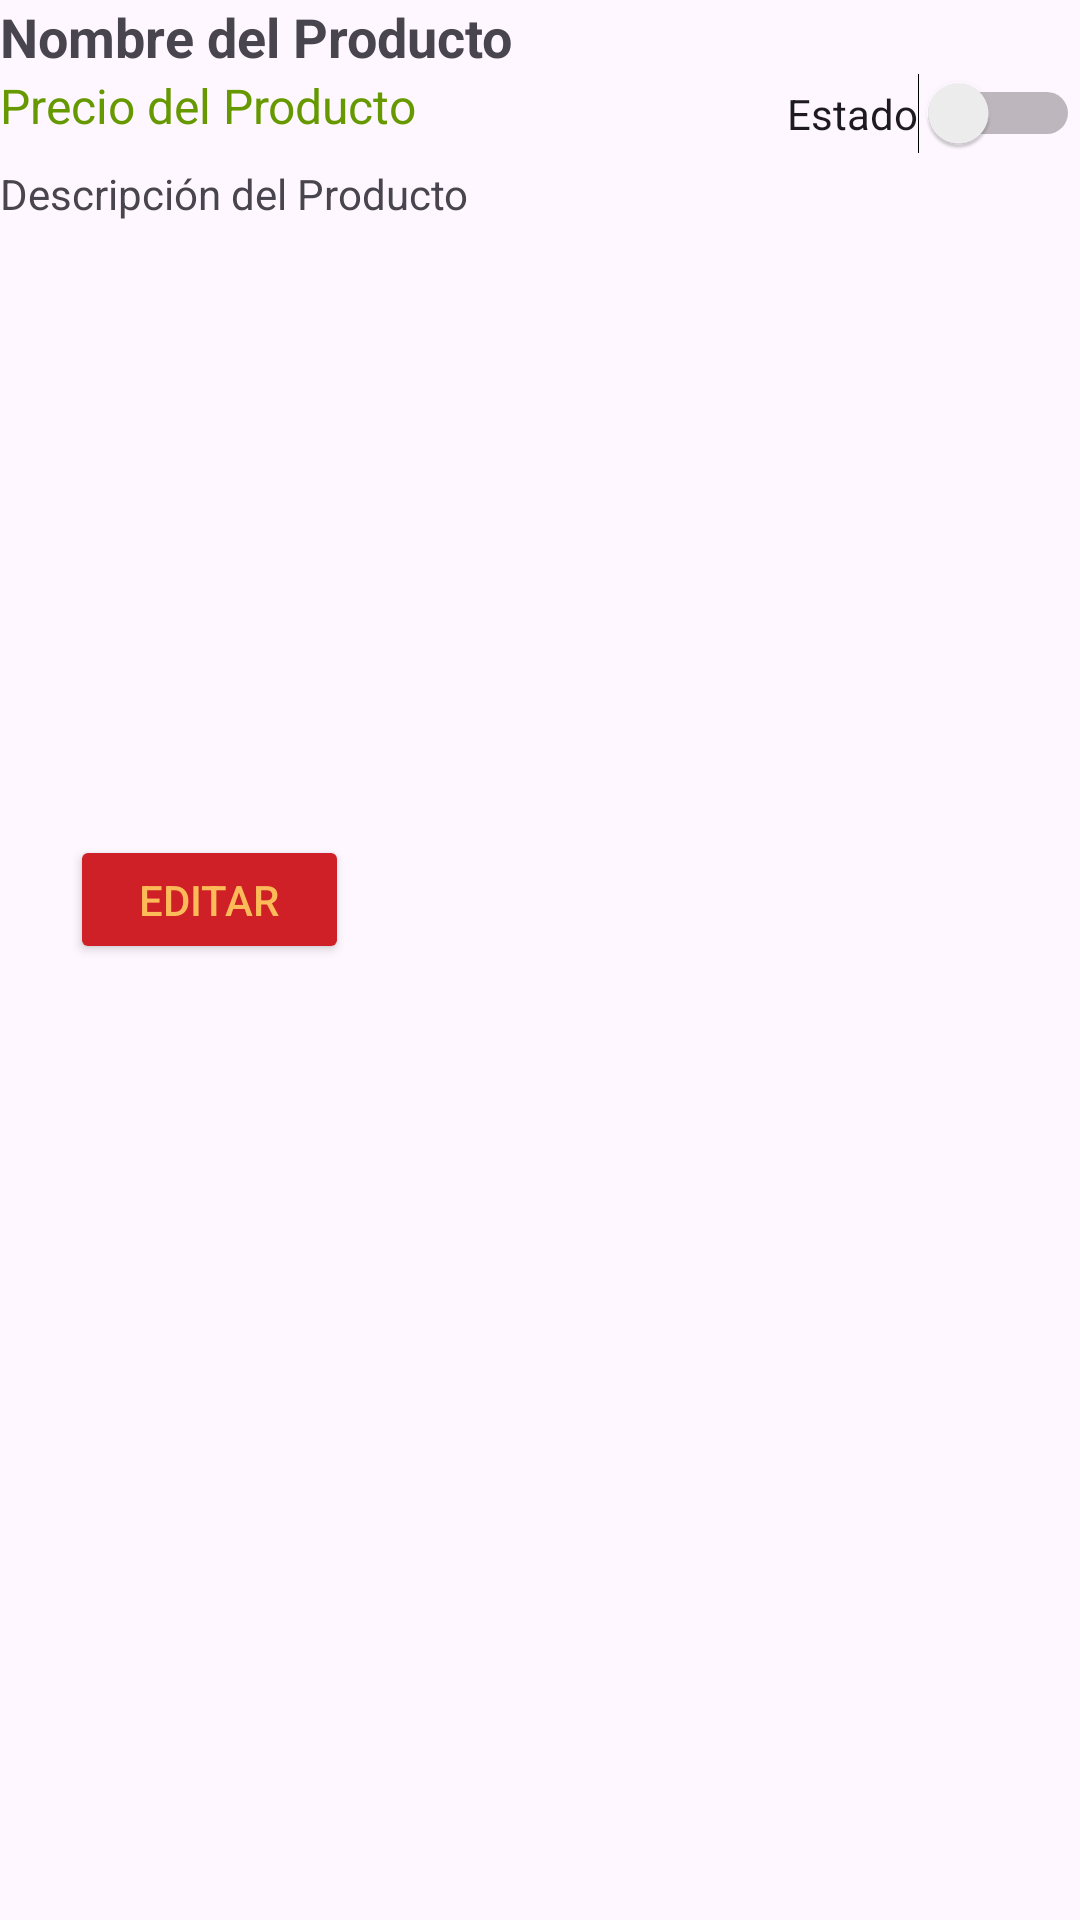

Android layout source for this screen:
<!-- AndroidManifest.xml: application theme Theme.AgroMarket -->
<!-- res/layout/producto_item.xml -->
<?xml version="1.0" encoding="utf-8"?>
<androidx.constraintlayout.widget.ConstraintLayout xmlns:android="http://schemas.android.com/apk/res/android"
    xmlns:app="http://schemas.android.com/apk/res-auto"
    xmlns:tools="http://schemas.android.com/tools"
    android:layout_width="match_parent"
    android:layout_height="match_parent">
        <LinearLayout
            android:layout_width="match_parent"
            android:layout_height="wrap_content"
            android:orientation="vertical">

            <TextView
                android:id="@+id/nombreProductoTextView"
                android:layout_width="match_parent"
                android:layout_height="wrap_content"
                android:text="Nombre del Producto"
                android:textSize="18sp"
                android:textStyle="bold" />

            <androidx.constraintlayout.widget.ConstraintLayout
                android:layout_width="match_parent"
                android:layout_height="54dp">

                <TextView
                    android:id="@+id/precioProductoTextView"
                    android:layout_width="match_parent"
                    android:layout_height="wrap_content"
                    android:text="Precio del Producto"
                    android:textColor="@android:color/holo_green_dark"
                    android:textSize="16sp"
                    app:layout_constraintBottom_toBottomOf="parent"
                    app:layout_constraintTop_toTopOf="parent"
                    app:layout_constraintVertical_bias="0.0"
                    tools:layout_editor_absoluteX="-16dp" />

                <Switch
                    android:id="@+id/estadoProductoSwitch"
                    android:layout_width="wrap_content"
                    android:layout_height="wrap_content"
                    android:text="Estado"
                    app:layout_constraintBottom_toBottomOf="parent"
                    app:layout_constraintEnd_toEndOf="parent"
                    app:layout_constraintHorizontal_bias="1.0"
                    app:layout_constraintStart_toStartOf="parent"
                    app:layout_constraintTop_toTopOf="parent"
                    app:layout_constraintVertical_bias="0.0" />

                <TextView
                    android:id="@+id/descripcionProductoTextView"
                    android:layout_width="match_parent"
                    android:layout_height="wrap_content"
                    android:text="Descripción del Producto"
                    android:textSize="14sp"
                    app:layout_constraintBottom_toBottomOf="parent"
                    app:layout_constraintTop_toTopOf="parent"
                    app:layout_constraintVertical_bias="0.88"
                    tools:layout_editor_absoluteX="1dp" />
            </androidx.constraintlayout.widget.ConstraintLayout>

            <ImageView
                android:id="@+id/imagenProductoImageView"
                android:layout_width="match_parent"
                android:layout_height="200dp"
                android:scaleType="centerCrop"
                android:src="@drawable/ic_launcher_background" />

            <androidx.constraintlayout.widget.ConstraintLayout
                android:layout_width="match_parent"
                android:layout_height="match_parent">

                <Button
                    android:id="@+id/button"
                    android:layout_width="93dp"
                    android:layout_height="43dp"
                    android:backgroundTint="#CE2026"
                    android:text="Editar"
                    android:textColor="#FCBA59"
                    app:layout_constraintEnd_toEndOf="parent"
                    app:layout_constraintHorizontal_bias="0.088"
                    app:layout_constraintStart_toStartOf="parent"
                    tools:layout_editor_absoluteY="0dp" />
            </androidx.constraintlayout.widget.ConstraintLayout>
        </LinearLayout>
</androidx.constraintlayout.widget.ConstraintLayout>
<!-- resources referenced by this layout -->
<resources>
  <style name="Theme.AgroMarket" parent="Base.Theme.AgroMarket" />
  <style name="Base.Theme.AgroMarket" parent="Theme.Material3.DayNight.NoActionBar">
          
          
      </style>
</resources>
